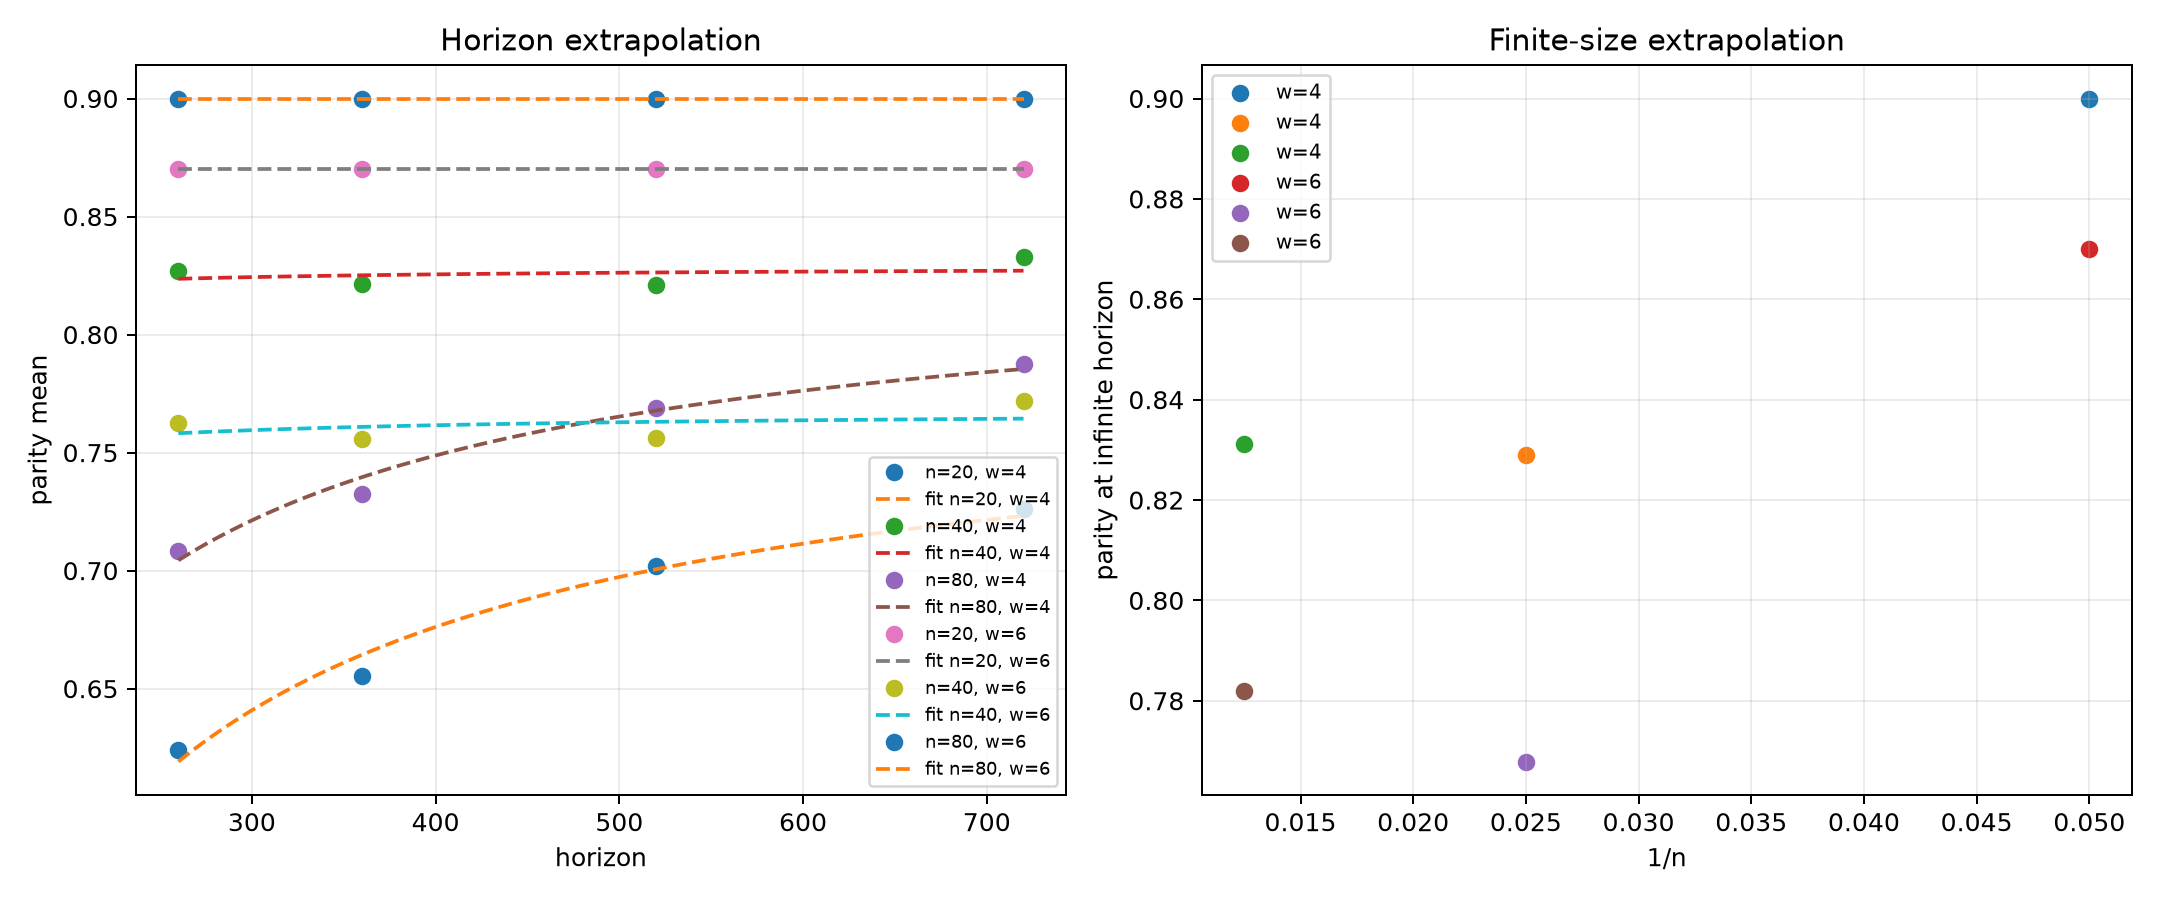

Source data for this figure (header and first rows):
motif_size, n, parity_infinite_horizon, parity_fit_slope, parity_r2
4, 20, 0.9, -1.2691464453926701e-13, 
4, 40, 0.829, -1.394, 0.07453
4, 80, 0.8312, -32.98, 0.9819
6, 20, 0.87, -1.8395323158105154e-13, 
6, 40, 0.7679, -2.514, 0.1254
6, 80, 0.782, -42.35, 0.9824
